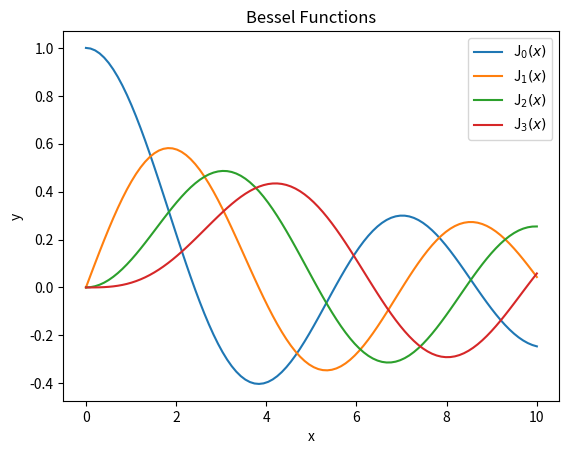
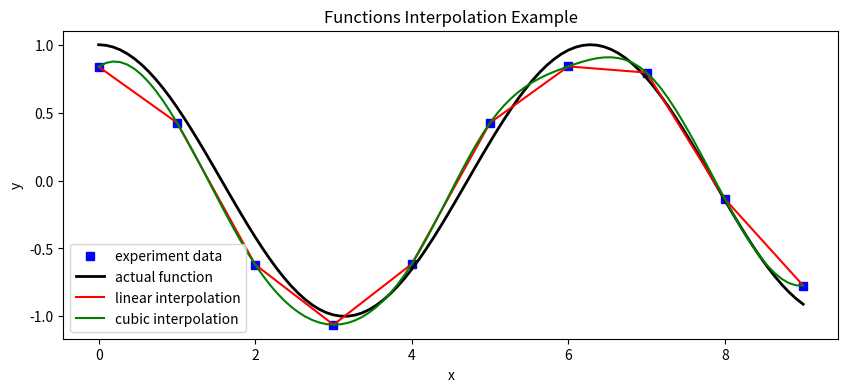

Generate these figures, in order, with matplotlib:
import numpy as np
from scipy.special import jn, yn, jn_zeros, yn_zeros
from scipy.integrate import quad, dblquad, tplquad
import matplotlib.pyplot as plt
from scipy.interpolate import interp1d
import random as rand
 
def function_defined(x):
    return np.cos(x)
 
def main():
    # example 1: calculate first and second kind bessel functions
    alpha = 0
    x = 0.0
    print("first kind bessel function")
    print("J_{}({}) = {}".format(alpha, x, jn(alpha, x)))
    x = 1.0
    print("second kind bessel function")
    print("Y_{}({}) = {}".format(alpha, x, yn(alpha, x)))
    # plot four bessel functions
    x = np.linspace(0, 10, 100)
    fig, ax = plt.subplots()
    for alpha in range(4):
        ax.plot(x, jn(alpha, x), label=r"J$_{}(x)$".format(alpha))
        ax.legend()
        plt.xlabel("x")
        plt.ylabel("y")
        plt.title("Bessel Functions")
        plt.show()

    # example 2: calculate definite integral to be used in the calculations
    a = 0
    b = 1
    integral_value, absolute_error = quad(function_defined, a, b)
    print("integral value: {} \nabsolute error:{}".format(integral_value, absolute_error))
                    
    # example 3. linear and cubic functions interpolation
    n = np.arange(0, 10)
    x = np.linspace(0, 9, 100)
    # set the actual function
    y_actual = function_defined(x)
    # generate random experiment data
    y_experiment = function_defined(n) + 0.1 * np.random.randn(len(n))
    linear_interpolation = interp1d(n, y_experiment, kind="linear")
    # get linear interpolation
    y_linear_interpolation = linear_interpolation(x)
    cubic_interpolation = interp1d(n, y_experiment, kind="cubic")
    # get cubic interpolation
    y_cubic_interpolation = cubic_interpolation(x)
    # plot y actual, experiment, linear and cubic interpolation
    fig, ax = plt.subplots(figsize=(10,4))
    ax.plot(n, y_experiment, "bs", label="experiment data")
    ax.plot(x, y_actual, "k", lw=2, label="actual function")
    ax.plot(x, y_linear_interpolation, "r", label="linear interpolation")
    ax.plot(x, y_cubic_interpolation, "g", label="cubic interpolation")
    ax.legend(loc=3)
    plt.xlabel("x")
    plt.ylabel("y")
    plt.title("Functions Interpolation Example")
    print("Showing the function in the GUI")
    plt.show()
 
if __name__ == '__main__':
    main()